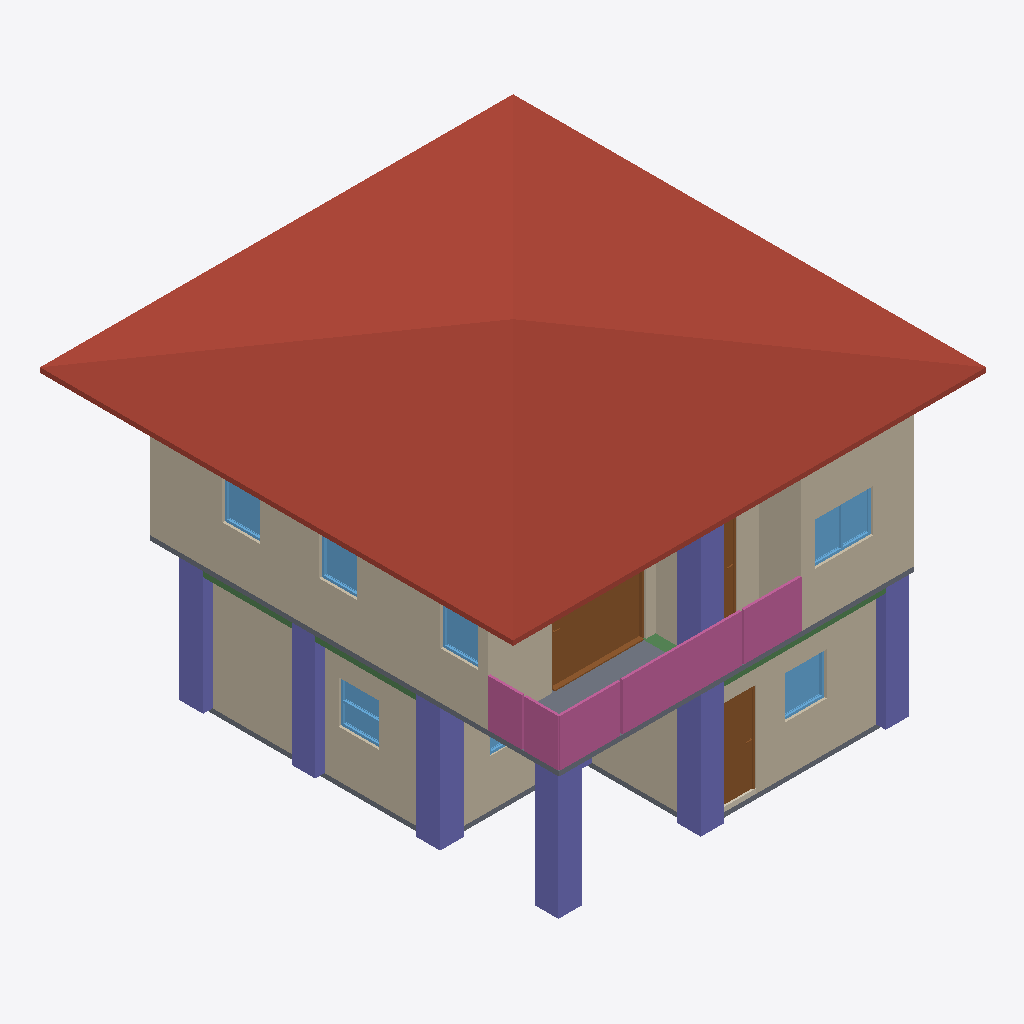
Isometric view of an IFC building model (IFC-SPF (STEP), schema IFC4, length unit metre), seen from the south-west, elements coloured by IFC class: 10 walls (beige), 8 columns (violet), 7 windows (light blue), 3 railings (pink), 3 doors (brown), 3 beams (green), 2 slabs (grey), 2 coverings (cream), 1 roof (red-brown).
Extent 10.0 m × 10.0 m × 7.1 m (x, y, z). Storeys (3): GF at 0.00 m; 2F at 3.00 m; Roof at 6.00 m. Elements (106): 27 IfcColumn, 27 IfcWall, 16 IfcBeam, 11 IfcRailing, 10 IfcDoor, 9 IfcWindow, 2 IfcCovering, 2 IfcSlab, 1 IfcRoof, 1 IfcStair.

HEADER;
FILE_DESCRIPTION(('ViewDefinition[DesignTransferView]'),'2;1');
FILE_NAME('s05.ifc','2026-10-09T17:39:32+08:00',(''),(''),'IfcOpenShell 0.8.5-post1','Bonsai 0.8.5-post1','Nobody');
FILE_SCHEMA(('IFC4'));
ENDSEC;
DATA;
#1=IFCPROJECT('1r3MYwrdbC_hiY26PTLT1Q',$,'My Project',$,$,$,$,(#10,#22),#5);
#27=IFCSITE('3f5zCwRz94_wsNfnr4iNCY',$,'My Site',$,$,#50,$,$,$,$,$,$,$,$);
#33=IFCBUILDING('2S6fdkFJ1Fn81pfPdyZMh_',$,'My Building',$,$,#56,$,$,$,$,$,$);
#39=IFCBUILDINGSTOREY('3OqLjckEz6Z873nwyRi4Gb',$,'2F',$,$,#5469,$,$,$,$);
#63=IFCBUILDINGSTOREY('1YlDvjkjnD3fFjDBj7c1$w',$,'GF',$,$,#79,$,$,$,$);
#10828=IFCBUILDINGSTOREY('2kejEixMLDtfRqIHloGE3x',$,'Roof',$,$,#10849,$,$,$,$);
#10850=IFCROOF('0bqNeIOkzDDev9vHurqlTq',$,'Roof',$,$,#10882,#10860,$,$);
#5649=IFCWALL('2sr4pK04T3fB6PsecO$rsV',$,'Wall',$,$,#6031,#5655,$,$);
#341=IFCWALL('2KDr4GNdT5MPy1cjlSkQ5g',$,'Wall',$,$,#656,#347,$,$);
#5774=IFCWALL('2X_oz8lDP1ZRkG0E6sxPvs',$,'Wall',$,$,#6191,#5780,$,$);
#214=IFCWALL('1Hrl$odkLA1PTQpaASziaF',$,'Wall',$,$,#1336,#222,$,$);
#11551=IFCRAILING('06$x1rNo1BsAgz3AnNXmrg',$,'Balcony front left',$,$,#11556,#11589,$,$);
#6480=IFCSLAB('3P3byIjHP0wASUyLOBZ_Is',$,'Slab',$,$,#6487,#6494,$,$);
#11591=IFCRAILING('3c70_VgDPCfByOz$JUeRQE',$,'Balcony front right',$,$,#11596,#11629,$,$);
#12471=IFCCOLUMN('0jXo6XL2D6MPpkRPwiZiBq',$,'GF column 14',$,$,#12491,#12483,$,$);
#12159=IFCCOLUMN('1ebEP0lzr24xulcF4NMGJP',$,'GF column 01',$,$,#12179,#12171,$,$);
#8270=IFCDOOR('28C_4h3bbAzOvSKpCU5jPX',$,'Door',$,$,#8569,#8279,$,2.0,1.9830800294876099,$,.SLIDING_TO_LEFT.,$);
#12375=IFCCOLUMN('2TWFlkfWrD5fCuTlb0EIhn',$,'GF column 10',$,$,#12395,#12387,$,$);
#12207=IFCCOLUMN('3LhSPX905Cmg8qFDzK6UcW',$,'GF column 03',$,$,#12227,#12219,$,$);
#391=IFCWALL('1JVM2bBAj3xvylkBns2fip',$,'Wall',$,$,#720,#397,$,$);
#12183=IFCCOLUMN('2ELpDbEZ5BWPoT7iT1qlAq',$,'GF column 02',$,$,#12203,#12195,$,$);
#12423=IFCCOLUMN('2iaZudflv3jebANsAwDeLB',$,'GF column 12',$,$,#12443,#12435,$,$);
#11870=IFCCOLUMN('3KHG0VuFLCzPdLrVeiD31R',$,'2F column 10',$,$,#11890,#11882,$,$);
#366=IFCWALL('239S8c8w17Owu_8eRn9Dpg',$,'Wall',$,$,#688,#372,$,$);
#5674=IFCWALL('0NGjm1LKDCf9yI9Z5yR60z',$,'Wall',$,$,#6063,#5680,$,$);
#11511=IFCRAILING('2x3DIm7pL8ehdaHQ3BvZ2p',$,'Balcony left side',$,$,#11516,#11549,$,$);
#5749=IFCWALL('3jwVEyyEn96h28DO5SpNxy',$,'Wall',$,$,#6159,#5755,$,$);
#1564=IFCDOOR('1cQNJksgrFnwO9XYMb4apD',$,'Door',$,$,#1977,#1573,$,2.0,0.8999999761581421,$,.SINGLE_SWING_LEFT.,$);
#1433=IFCSLAB('09xRGKUNH29u6RW4VLpREh',$,'Slab',$,$,#1441,#1448,$,$);
#8997=IFCWINDOW('2aBhmtMAfFGPG4Iqhl6num',$,'Window',$,$,#10877,#9006,$,0.8999999761581421,1.2281278371810913,$,$,$);
#5724=IFCWALL('0wV8GI6ef9Y9XNPRzJVjLW',$,'Wall',$,$,#6520,#5730,$,$);
#3786=IFCWINDOW('3Kmhd1FPPA68eyQ9tdg53K',$,'Window',$,$,#4086,#3796,$,0.8999999761581421,0.8894180059432983,$,.SINGLE_PANEL.,$);
#4782=IFCWINDOW('1yRn8jVbnF3wMYbqOPDeG4',$,'Window',$,$,#5120,#4792,$,0.8999999761581421,0.846272349357605,$,.DOUBLE_PANEL_HORIZONTAL.,$);
#10888=IFCWALL('27CT3mTarAQh7zauD1EwgJ',$,'Wall - central partition south',$,$,#10918,#10889,$,$);
#8067=IFCWINDOW('3FixPnn3LD4fCinFtHl2qv',$,'Window',$,$,#8161,#8076,$,0.8999999761581421,0.7931245565414429,$,$,$);
#7367=IFCWINDOW('1z5L$t$eDER98aUznab7TK',$,'Window',$,$,#7824,#7376,$,0.8999999761581421,0.7931245565414429,$,.SINGLE_PANEL.,$);
#7906=IFCWINDOW('1lDrsMUq56uA4LpOGPROWu',$,'Window',$,$,#8156,#7915,$,0.8999999761581421,0.7931245565414429,$,$,$);
#12543=IFCBEAM('3OYU3w889BhvIBY0XSO$ZN',$,'GF beam 03',$,$,#12563,#12555,$,$);
#8678=IFCDOOR('28xNpEUbjEh9CHi7B7oCIL',$,'Door',$,$,#8861,#8687,$,2.0,0.8999999761581421,$,.SINGLE_SWING_LEFT.,$);
#12567=IFCBEAM('1uMeVKOYXChu5blo_7NNP8',$,'GF beam 04',$,$,#12587,#12579,$,$);
#12519=IFCBEAM('3ChGEgP210WhTWk_z4Bg$_',$,'GF beam 02',$,$,#12539,#12531,$,$);
#4274=IFCWINDOW('1YPZHcOfX86884L8Q1RdN1',$,'Window',$,$,#4662,#4284,$,0.8999999761581421,1.2281278371810913,$,.DOUBLE_PANEL_HORIZONTAL.,$);
#10924=IFCCOVERING('2B89hpOuj4eegBOh7aTizF',$,'GF cement covering - 70 mm',$,$,#10947,#10930,$,.FLOORING.);
#11641=IFCCOVERING('0TUATbqh58CuPJJA8gNg4m',$,'GF parquet covering - 30 mm',$,$,#10947,#11630,$,.FLOORING.);
#12231=IFCCOLUMN('1xj3hD$2HAxxhvvkz2mgeA',$,'GF column 04',$,$,#12251,#12243,$,$);
ENDSEC;
